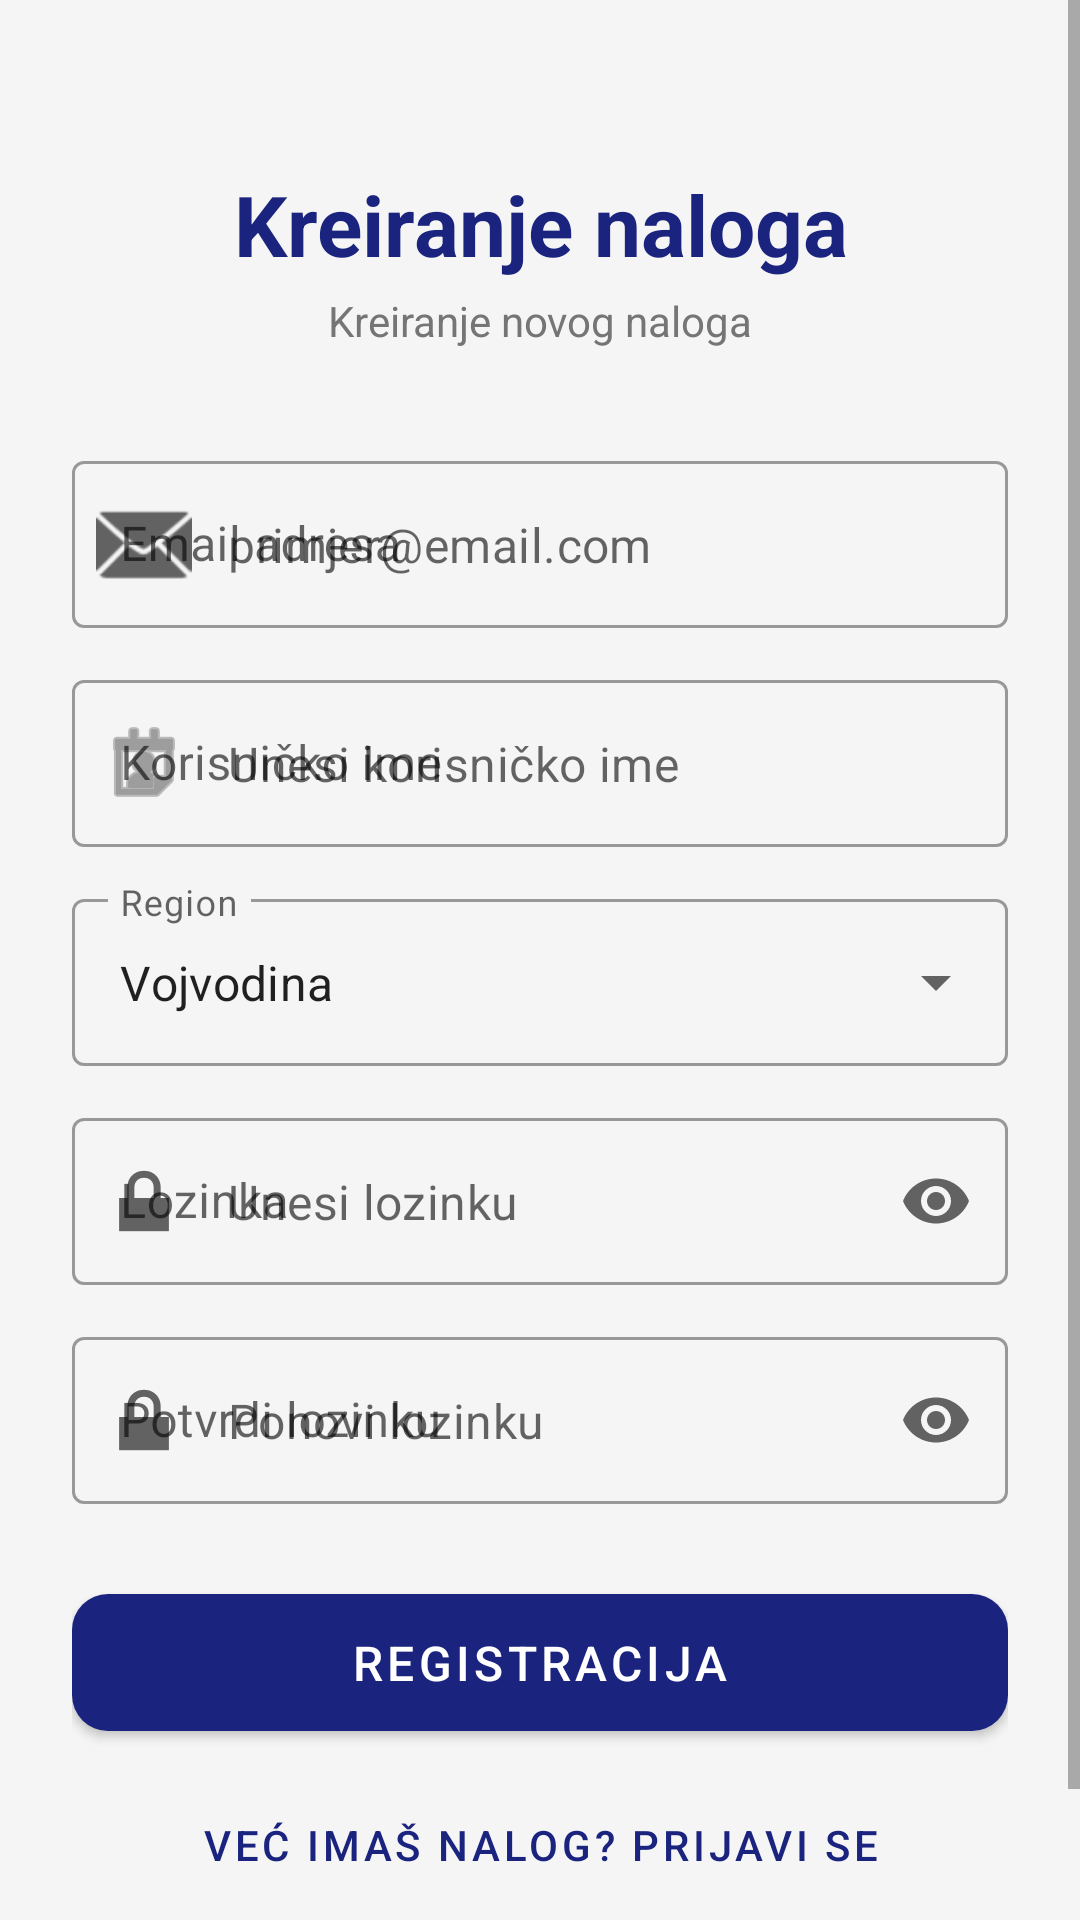

Produce the Android XML layout that renders to this screen, including the resource entries it uses.
<!-- AndroidManifest.xml: application theme Theme.Slagalica -->
<!-- res/layout/activity_register.xml -->
<?xml version="1.0" encoding="utf-8"?>
<ScrollView
    xmlns:android="http://schemas.android.com/apk/res/android"
    xmlns:app="http://schemas.android.com/apk/res-auto"
    android:layout_width="match_parent"
    android:layout_height="match_parent"
    android:background="@color/background"
    android:fillViewport="true">

    <androidx.constraintlayout.widget.ConstraintLayout
        android:layout_width="match_parent"
        android:layout_height="wrap_content"
        android:padding="@dimen/margin_large">

        <TextView
            android:id="@+id/tvNaslovRegistracija"
            android:layout_width="0dp"
            android:layout_height="wrap_content"
            android:layout_marginTop="32dp"
            android:text="@string/lbl_registracija_naslov"
            android:textColor="@color/primary"
            android:textSize="28sp"
            android:textStyle="bold"
            android:gravity="center"
            app:layout_constraintEnd_toEndOf="parent"
            app:layout_constraintStart_toStartOf="parent"
            app:layout_constraintTop_toTopOf="parent"/>

        <TextView
            android:id="@+id/tvPodnaslovReg"
            android:layout_width="0dp"
            android:layout_height="wrap_content"
            android:layout_marginTop="4dp"
            android:text="Kreiranje novog naloga"
            android:textColor="@color/text_secondary"
            android:textSize="14sp"
            android:gravity="center"
            app:layout_constraintEnd_toEndOf="parent"
            app:layout_constraintStart_toStartOf="parent"
            app:layout_constraintTop_toBottomOf="@id/tvNaslovRegistracija"/>

        <com.google.android.material.textfield.TextInputLayout
            android:id="@+id/tilEmailReg"
            style="@style/Widget.MaterialComponents.TextInputLayout.OutlinedBox"
            android:layout_width="0dp"
            android:layout_height="wrap_content"
            android:layout_marginTop="32dp"
            android:hint="@string/lbl_email"
            app:startIconDrawable="@android:drawable/ic_dialog_email"
            app:layout_constraintEnd_toEndOf="parent"
            app:layout_constraintStart_toStartOf="parent"
            app:layout_constraintTop_toBottomOf="@id/tvPodnaslovReg">

            <com.google.android.material.textfield.TextInputEditText
                android:id="@+id/etEmailReg"
                android:layout_width="match_parent"
                android:layout_height="wrap_content"
                android:hint="@string/hint_email"
                android:inputType="textEmailAddress"
                android:imeOptions="actionNext"/>

        </com.google.android.material.textfield.TextInputLayout>

        <com.google.android.material.textfield.TextInputLayout
            android:id="@+id/tilKorisnickoIme"
            style="@style/Widget.MaterialComponents.TextInputLayout.OutlinedBox"
            android:layout_width="0dp"
            android:layout_height="wrap_content"
            android:layout_marginTop="12dp"
            android:hint="@string/lbl_korisnicko_ime"
            app:startIconDrawable="@android:drawable/ic_menu_my_calendar"
            app:layout_constraintEnd_toEndOf="parent"
            app:layout_constraintStart_toStartOf="parent"
            app:layout_constraintTop_toBottomOf="@id/tilEmailReg">

            <com.google.android.material.textfield.TextInputEditText
                android:id="@+id/etKorisnickoIme"
                android:layout_width="match_parent"
                android:layout_height="wrap_content"
                android:hint="@string/hint_korisnicko_ime"
                android:inputType="text"
                android:imeOptions="actionNext"/>

        </com.google.android.material.textfield.TextInputLayout>

        <com.google.android.material.textfield.TextInputLayout
            android:id="@+id/tilRegion"
            style="@style/Widget.MaterialComponents.TextInputLayout.OutlinedBox.ExposedDropdownMenu"
            android:layout_width="0dp"
            android:layout_height="wrap_content"
            android:layout_marginTop="12dp"
            android:hint="@string/lbl_region"
            app:layout_constraintEnd_toEndOf="parent"
            app:layout_constraintStart_toStartOf="parent"
            app:layout_constraintTop_toBottomOf="@id/tilKorisnickoIme">

            <AutoCompleteTextView
                android:id="@+id/actvRegion"
                android:layout_width="match_parent"
                android:layout_height="wrap_content"
                android:inputType="none"
                android:text="Vojvodina"/>

        </com.google.android.material.textfield.TextInputLayout>

        <com.google.android.material.textfield.TextInputLayout
            android:id="@+id/tilLozinkaReg"
            style="@style/Widget.MaterialComponents.TextInputLayout.OutlinedBox"
            android:layout_width="0dp"
            android:layout_height="wrap_content"
            android:layout_marginTop="12dp"
            android:hint="@string/lbl_lozinka"
            app:startIconDrawable="@android:drawable/ic_lock_lock"
            app:endIconMode="password_toggle"
            app:layout_constraintEnd_toEndOf="parent"
            app:layout_constraintStart_toStartOf="parent"
            app:layout_constraintTop_toBottomOf="@id/tilRegion">

            <com.google.android.material.textfield.TextInputEditText
                android:id="@+id/etLozinkaReg"
                android:layout_width="match_parent"
                android:layout_height="wrap_content"
                android:hint="@string/hint_lozinka"
                android:inputType="textPassword"
                android:imeOptions="actionNext"/>

        </com.google.android.material.textfield.TextInputLayout>

        <com.google.android.material.textfield.TextInputLayout
            android:id="@+id/tilPotvrdiLozinku"
            style="@style/Widget.MaterialComponents.TextInputLayout.OutlinedBox"
            android:layout_width="0dp"
            android:layout_height="wrap_content"
            android:layout_marginTop="12dp"
            android:hint="@string/lbl_potvrdi_lozinku"
            app:startIconDrawable="@android:drawable/ic_lock_lock"
            app:endIconMode="password_toggle"
            app:layout_constraintEnd_toEndOf="parent"
            app:layout_constraintStart_toStartOf="parent"
            app:layout_constraintTop_toBottomOf="@id/tilLozinkaReg">

            <com.google.android.material.textfield.TextInputEditText
                android:id="@+id/etPotvrdiLozinku"
                android:layout_width="match_parent"
                android:layout_height="wrap_content"
                android:hint="@string/hint_potvrdi_lozinku"
                android:inputType="textPassword"
                android:imeOptions="actionDone"/>

        </com.google.android.material.textfield.TextInputLayout>

        <TextView
            android:id="@+id/tvGreskaReg"
            android:layout_width="0dp"
            android:layout_height="wrap_content"
            android:layout_marginTop="8dp"
            android:text=""
            android:textColor="@color/error"
            android:textSize="13sp"
            android:visibility="gone"
            app:layout_constraintEnd_toEndOf="parent"
            app:layout_constraintStart_toStartOf="parent"
            app:layout_constraintTop_toBottomOf="@id/tilPotvrdiLozinku"/>

        <com.google.android.material.button.MaterialButton
            android:id="@+id/btnRegistracija"
            android:layout_width="0dp"
            android:layout_height="wrap_content"
            android:layout_marginTop="24dp"
            android:text="@string/btn_registracija"
            android:textSize="16sp"
            android:paddingTop="12dp"
            android:paddingBottom="12dp"
            app:cornerRadius="12dp"
            app:layout_constraintEnd_toEndOf="parent"
            app:layout_constraintStart_toStartOf="parent"
            app:layout_constraintTop_toBottomOf="@id/tvGreskaReg"/>

        <com.google.android.material.button.MaterialButton
            android:id="@+id/btnNazadNaLogin"
            style="@style/Widget.MaterialComponents.Button.TextButton"
            android:layout_width="0dp"
            android:layout_height="wrap_content"
            android:layout_marginTop="8dp"
            android:layout_marginBottom="24dp"
            android:text="@string/btn_vec_imas_nalog"
            android:textColor="@color/primary"
            app:layout_constraintBottom_toBottomOf="parent"
            app:layout_constraintEnd_toEndOf="parent"
            app:layout_constraintStart_toStartOf="parent"
            app:layout_constraintTop_toBottomOf="@id/btnRegistracija"/>

    </androidx.constraintlayout.widget.ConstraintLayout>

</ScrollView>
<!-- resources referenced by this layout -->
<resources>
  <color name="background">#F5F5F5</color>
  <color name="error">#F44336</color>
  <color name="primary">#1A237E</color>
  <color name="text_secondary">#757575</color>
  <dimen name="margin_large">24dp</dimen>
  <string name="btn_registracija">Registracija</string>
  <string name="btn_vec_imas_nalog">Već imaš nalog? Prijavi se</string>
  <string name="hint_email">primjer@email.com</string>
  <string name="hint_korisnicko_ime">Unesi korisničko ime</string>
  <string name="hint_lozinka">Unesi lozinku</string>
  <string name="hint_potvrdi_lozinku">Ponovi lozinku</string>
  <string name="lbl_email">Email adresa</string>
  <string name="lbl_korisnicko_ime">Korisničko ime</string>
  <string name="lbl_lozinka">Lozinka</string>
  <string name="lbl_potvrdi_lozinku">Potvrdi lozinku</string>
  <string name="lbl_region">Region</string>
  <string name="lbl_registracija_naslov">Kreiranje naloga</string>
  <style name="Theme.Slagalica" parent="Theme.MaterialComponents.Light.DarkActionBar">
          <item name="colorPrimary">@color/primary</item>
          <item name="colorPrimaryVariant">@color/primary_dark</item>
          <item name="colorOnPrimary">@color/text_on_primary</item>
          <item name="colorSecondary">@color/accent</item>
          <item name="colorSecondaryVariant">@color/accent_dark</item>
          <item name="colorOnSecondary">@color/text_primary</item>
          <item name="android:statusBarColor" tools:targetApi="l">@color/primary_dark</item>
          <item name="windowActionBar">false</item>
          <item name="windowNoTitle">true</item>
  
          <item name="android:forceDarkAllowed" tools:targetApi="q">false</item>
      </style>
  <color name="primary_dark">#0D1757</color>
  <color name="text_on_primary">#FFFFFF</color>
  <color name="accent">#FFC107</color>
  <color name="accent_dark">#FF8F00</color>
  <color name="text_primary">#212121</color>
</resources>
